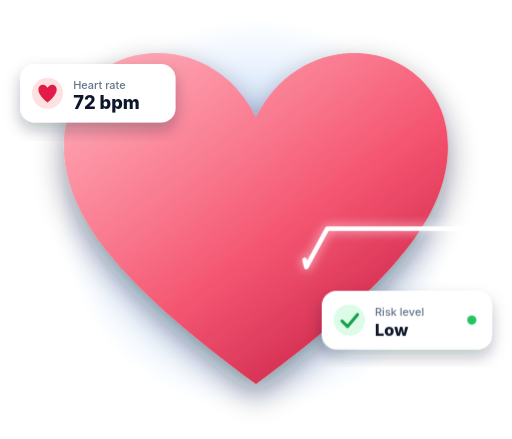
t = 0.00 s
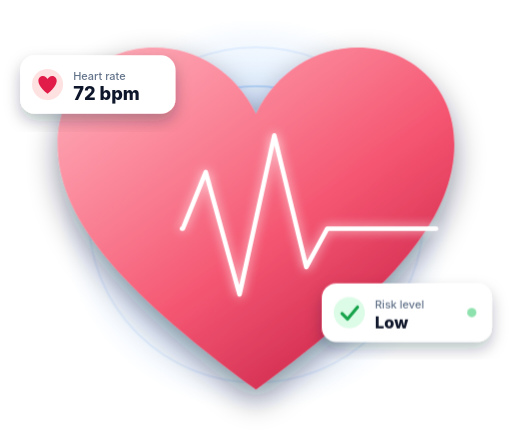
t = 2.12 s
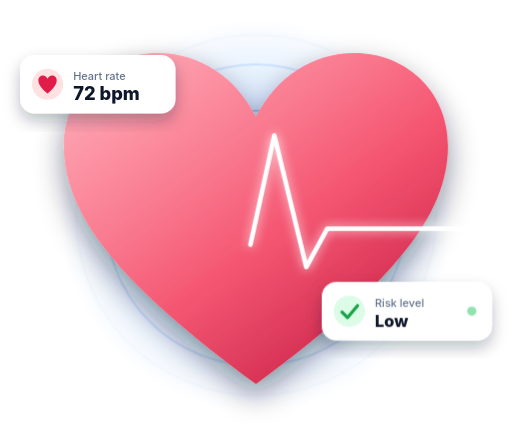
t = 2.66 s
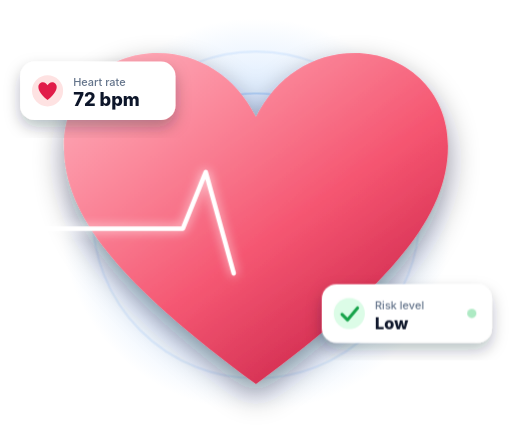
t = 4.10 s
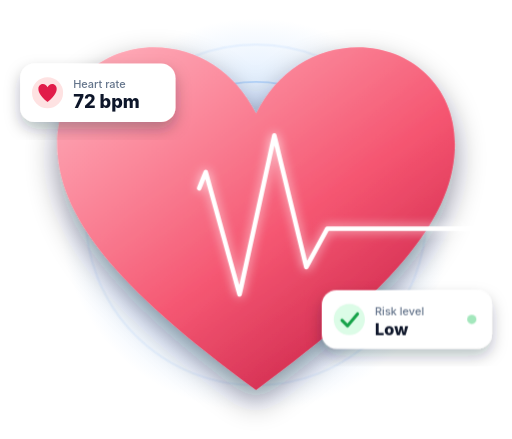
t = 5.42 s
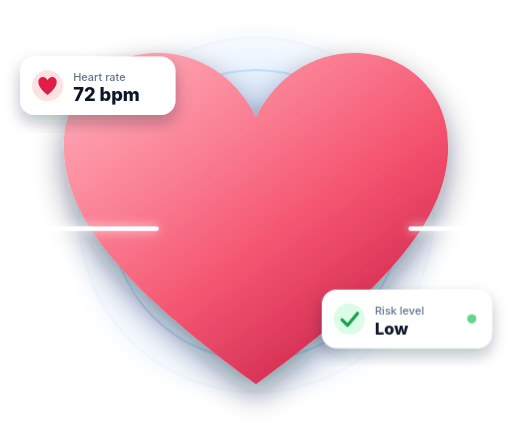
t = 6.77 s

The animated SVG that drew these frames (rendered in a browser with its animation timeline set to each time). Animation: 5 CSS @keyframes rules; one cycle of 8.12 s, repeats indefinitely.

<svg xmlns="http://www.w3.org/2000/svg" viewBox="0 0 560 480" width="560" height="480" role="img" aria-label="Animated heart with a heartbeat line">
  <defs>
    <linearGradient id="heartFill" x1="0.1" y1="0" x2="0.9" y2="1">
      <stop offset="0" stop-color="#ff8fa0"/>
      <stop offset="0.55" stop-color="#f43f5e"/>
      <stop offset="1" stop-color="#be123c"/>
    </linearGradient>
    <radialGradient id="glow" cx="0.5" cy="0.5" r="0.5">
      <stop offset="0" stop-color="#60a5fa" stop-opacity="0.55"/>
      <stop offset="1" stop-color="#60a5fa" stop-opacity="0"/>
    </radialGradient>
    <linearGradient id="shine" x1="0" y1="0" x2="1" y2="1">
      <stop offset="0" stop-color="#fff" stop-opacity="0.55"/>
      <stop offset="1" stop-color="#fff" stop-opacity="0"/>
    </linearGradient>
    <filter id="soft" x="-20%" y="-20%" width="140%" height="140%">
      <feDropShadow dx="0" dy="14" stdDeviation="16" flood-color="#06142b" flood-opacity="0.45"/>
    </filter>
    <filter id="card" x="-20%" y="-20%" width="140%" height="150%">
      <feDropShadow dx="0" dy="8" stdDeviation="8" flood-color="#06142b" flood-opacity="0.28"/>
    </filter>
    <style>
      .ring { fill: none; stroke: #60a5fa; stroke-width: 2; transform-origin: 280px 235px; animation: ring 3.2s ease-out infinite; opacity: 0; }
      .ring.r2 { animation-delay: 1.06s; }
      .ring.r3 { animation-delay: 2.12s; }
      @keyframes ring { 0% { transform: scale(0.55); opacity: 0.7; } 100% { transform: scale(1.35); opacity: 0; } }

      .beat { transform-box: fill-box; transform-origin: center; animation: beat 1.6s ease-in-out infinite; }
      @keyframes beat { 0%, 100% { transform: scale(1); } 12% { transform: scale(1.06); } 24% { transform: scale(1); } 36% { transform: scale(1.04); } 48% { transform: scale(1); } }

      .ecg { fill: none; stroke: #fff; stroke-width: 5; stroke-linecap: round; stroke-linejoin: round; stroke-dasharray: 700; stroke-dashoffset: 700; animation: ecg 3.2s linear infinite; filter: drop-shadow(0 0 6px rgba(255,255,255,0.85)); }
      @keyframes ecg { 0% { stroke-dashoffset: 700; } 55% { stroke-dashoffset: 0; } 100% { stroke-dashoffset: -700; } }

      .float1 { animation: float 5s ease-in-out infinite; }
      .float2 { animation: float 6s ease-in-out infinite reverse; }
      @keyframes float { 0%, 100% { transform: translateY(0); } 50% { transform: translateY(-10px); } }
      .dot { animation: blink 1.6s ease-in-out infinite; }
      @keyframes blink { 0%, 100% { opacity: 1; } 50% { opacity: 0.35; } }
      @media (prefers-reduced-motion: reduce) { .ring, .beat, .ecg, .float1, .float2, .dot { animation: none; opacity: 1; stroke-dashoffset: 0; } .ring { opacity: 0.25; } }
    </style>
  </defs>

  <!-- soft glow and pulse rings -->
  <circle cx="280" cy="235" r="215" fill="url(#glow)"/>
  <circle class="ring" cx="280" cy="235" r="150"/>
  <circle class="ring r2" cx="280" cy="235" r="150"/>
  <circle class="ring r3" cx="280" cy="235" r="150"/>

  <!-- heart -->
  <g class="beat" filter="url(#soft)">
    <path d="M280 420 C130 310 70 235 70 160 C70 98 118 58 172 58 C218 58 258 84 280 128 C302 84 342 58 388 58 C442 58 490 98 490 160 C490 235 430 310 280 420 Z" fill="url(#heartFill)"/>
    <path d="M280 420 C130 310 70 235 70 160 C70 98 118 58 172 58 C218 58 258 84 280 128 C302 84 342 58 388 58 C442 58 490 98 490 160 C490 235 430 310 280 420 Z" fill="url(#shine)" opacity="0.5"/>
  </g>

  <!-- heartbeat line across the heart -->
  <path class="ecg" d="M24 250 H170 L200 250 L225 188 L262 322 L300 148 L335 292 L358 250 H536"/>

  <!-- floating info cards -->
  <g class="float1" filter="url(#card)">
    <rect x="22" y="70" width="170" height="64" rx="16" fill="#fff"/>
    <circle cx="52" cy="102" r="17" fill="#fee2e2"/>
    <path d="M52 112 C43 105 42 100 42 97.5 C42 94.5 44.4 92.5 47 92.5 C49.3 92.5 51 93.9 52 96 C53 93.9 54.7 92.5 57 92.5 C59.6 92.5 62 94.5 62 97.5 C62 100 61 105 52 112 Z" fill="#e11d48"/>
    <text x="80" y="97" font-family="Inter, system-ui, sans-serif" font-size="12" fill="#64748b" font-weight="500">Heart rate</text>
    <text x="80" y="119" font-family="Inter, system-ui, sans-serif" font-size="20" fill="#0f172a" font-weight="800">72 bpm</text>
  </g>
  <g class="float2" filter="url(#card)">
    <rect x="352" y="318" width="186" height="64" rx="16" fill="#fff"/>
    <circle cx="382" cy="350" r="17" fill="#dcfce7"/>
    <path d="M374 351 L380 357 L391 344" fill="none" stroke="#16a34a" stroke-width="3.4" stroke-linecap="round" stroke-linejoin="round"/>
    <text x="410" y="345" font-family="Inter, system-ui, sans-serif" font-size="12" fill="#64748b" font-weight="500">Risk level</text>
    <text x="410" y="367" font-family="Inter, system-ui, sans-serif" font-size="18" fill="#0f172a" font-weight="800">Low</text>
    <circle class="dot" cx="516" cy="350" r="5" fill="#22c55e"/>
  </g>
</svg>
